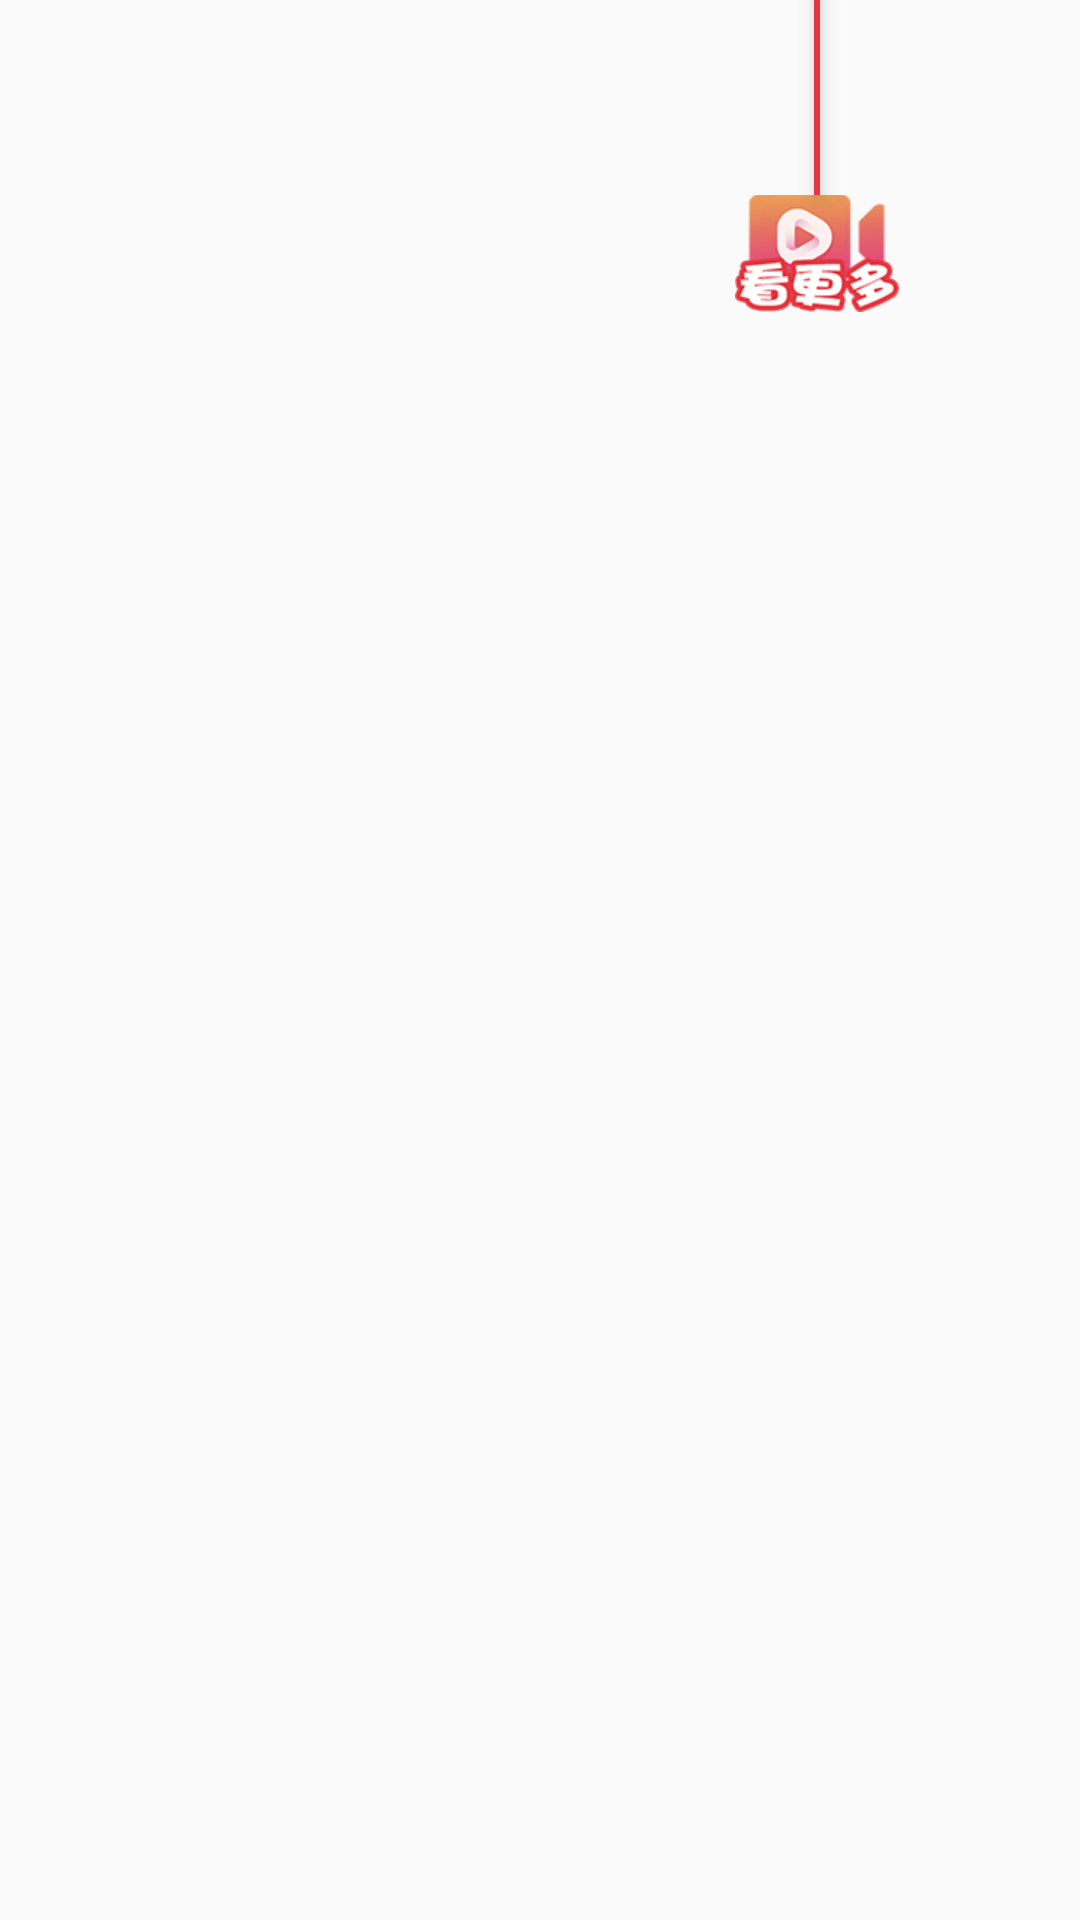

Here is an Android app screen rendered from its layout file. Give the layout XML and the strings, colors and styles it references.
<!-- AndroidManifest.xml: application theme AppTheme -->
<!-- res/layout/activity_animation2.xml -->
<?xml version="1.0" encoding="utf-8"?>
<RelativeLayout xmlns:android="http://schemas.android.com/apk/res/android"
    xmlns:app="http://schemas.android.com/apk/res-auto"
    xmlns:tools="http://schemas.android.com/tools"
    android:layout_width="match_parent"
    android:layout_height="match_parent">

    <LinearLayout
        android:id="@+id/ll_webview"
        android:orientation="vertical"
        android:layout_width="match_parent"
        android:layout_height="match_parent">


    </LinearLayout>

    <LinearLayout
        android:id="@+id/ll_anim"
        android:layout_alignParentRight="true"
        android:layout_marginRight="60dp"
        android:layout_alignParentTop="true"
        android:orientation="vertical"
        android:gravity="center_horizontal"
        android:layout_width="55dp"
        android:layout_height="wrap_content">
        <View
            android:elevation="4dp"
            android:id="@+id/view_hiden"
            android:layout_gravity="center_horizontal"
            android:background="#E43740"
            android:layout_width="2dp"
            android:layout_height="65dp"/>
        <View
            android:id="@+id/view_line"
            android:elevation="4dp"
            android:layout_gravity="center_horizontal"
            android:background="#E43740"
            android:visibility="gone"
            android:layout_width="2dp"
            android:layout_height="80dp"/>

        <ImageView
            android:id="@+id/iv_icon"
            android:src="@mipmap/look"
            android:layout_width="55dp"
            android:layout_height="39dp" />

    </LinearLayout>

</RelativeLayout>
<!-- resources referenced by this layout -->
<resources>
  <!-- mipmap look: png bitmap (mipmap-xxhdpi, 11291 bytes) -->
  <style name="AppTheme" parent="Theme.AppCompat.Light.NoActionBar">
          
          <item name="colorPrimary">@color/colorPrimary</item>
          <item name="colorPrimaryDark">@color/colorPrimaryDark</item>
          <item name="colorAccent">@color/colorAccent</item>
      </style>
  <!-- not gathered from this repository: default colours our renderer supplied (Android Studio template values) -->
  <color name="colorPrimary">#FF6200EE</color>
  <color name="colorPrimaryDark">#FF3700B3</color>
  <color name="colorAccent">#FF03DAC5</color>
</resources>
